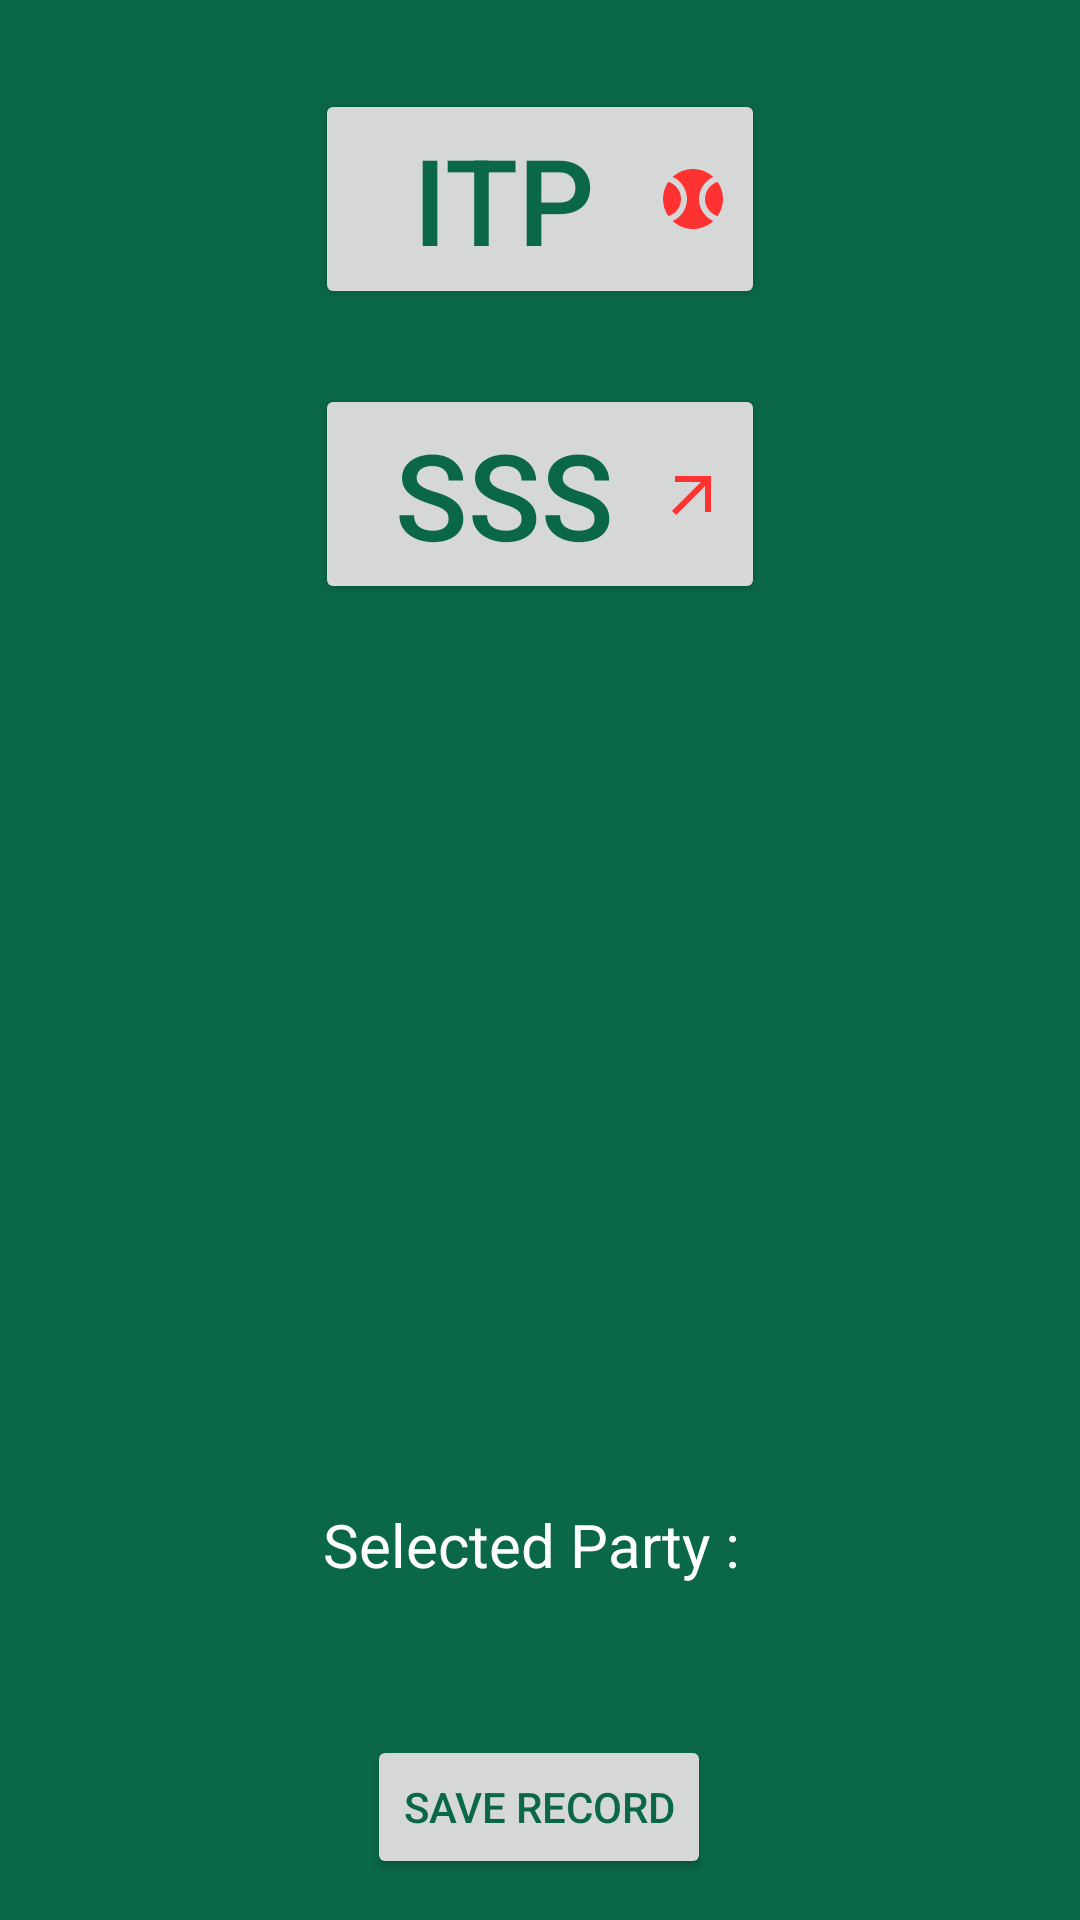

Reconstruct the res/layout file that produces this screen, plus the resources it refers to.
<!-- AndroidManifest.xml: application theme Theme.AppCompat.Light.NoActionBar -->
<!-- res/layout/activity_voting.xml -->
<?xml version="1.0" encoding="utf-8"?>
<androidx.constraintlayout.widget.ConstraintLayout xmlns:android="http://schemas.android.com/apk/res/android"
    xmlns:app="http://schemas.android.com/apk/res-auto"
    xmlns:tools="http://schemas.android.com/tools"
    android:id="@+id/fingerlayout"
    android:layout_width="match_parent"
    android:layout_height="match_parent"
    android:background="@color/my_primary"
    tools:context=".VotingActivity">
    <LinearLayout
        android:layout_width="match_parent"
        android:layout_height="match_parent"
        android:gravity="center"
        android:orientation="vertical">
        <Button
            android:id="@+id/party1Button"
            android:layout_width="150dp"
            android:layout_height="wrap_content"
            android:layout_marginTop="16dp"
            android:textSize="40sp"
            android:layout_centerHorizontal="true"
            android:text="ITP"
            android:drawableEnd="@drawable/pti_icon"
            android:textColor="@color/my_primary"
            app:layout_constraintTop_toTopOf="parent"
            app:layout_constraintStart_toStartOf="parent"
            app:layout_constraintEnd_toEndOf="parent"/>

        <Button
            android:id="@+id/party2Button"
            android:layout_width="150dp"
            android:layout_height="wrap_content"
            android:textSize="40sp"
            android:layout_marginTop="25dp"
            android:layout_centerHorizontal="true"
            android:text="SSS"
            android:drawableEnd="@drawable/arrow_icon"
            android:textColor="@color/my_primary"
            app:layout_constraintStart_toStartOf="parent"
            app:layout_constraintEnd_toEndOf="parent"/>


        <LinearLayout
            android:layout_gravity="center"
            android:layout_width="wrap_content"
            android:orientation="vertical"
            android:layout_marginTop="300dp"
            android:layout_height="wrap_content">
            <LinearLayout
                android:layout_width="wrap_content"

                android:orientation="horizontal"
                android:layout_height="wrap_content">
            <TextView
                android:layout_marginBottom="50dp"
                android:layout_width="wrap_content"
                android:textSize="20dp"
                android:textColor="@color/white"
                android:text="Selected Party : "
                android:layout_height="wrap_content">

            </TextView>
            <TextView
                android:id="@+id/selectedone"
                android:layout_marginBottom="50dp"
                android:layout_width="wrap_content"
                android:textSize="20dp"
                android:textColor="@color/white"
                android:text=""
                android:layout_height="wrap_content">

            </TextView>
            </LinearLayout>
            <Button
                android:layout_gravity="center"
                android:id="@+id/saveRecordButton"
                android:layout_width="wrap_content"
                android:layout_height="wrap_content"
                android:layout_centerHorizontal="true"
                android:text="Save Record"
                android:textColor="@color/my_primary"

                app:layout_constraintEnd_toEndOf="parent"
                app:layout_constraintStart_toStartOf="parent"
                tools:layout_editor_absoluteY="310dp" />
        </LinearLayout>

    </LinearLayout>

</androidx.constraintlayout.widget.ConstraintLayout>
<!-- resources referenced by this layout -->
<resources>
  <color name="my_primary">#0A6847</color>
  <color name="white">#FFFFFFFF</color>
  <!-- drawable arrow_icon (drawable) -->
  <vector xmlns:android="http://schemas.android.com/apk/res/android" android:height="24dp" android:tint="#FF3232" android:viewportHeight="24" android:viewportWidth="24" android:width="24dp">
        
      <path android:fillColor="@android:color/white" android:pathData="M6,6l0,2l8.59,0l-9.59,9.59l1.41,1.41l9.59,-9.59l0,8.59l2,0l0,-12z"/>
      
  </vector>
  <!-- drawable pti_icon (drawable) -->
  <vector xmlns:android="http://schemas.android.com/apk/res/android" android:height="24dp" android:tint="#FF3232" android:viewportHeight="24" android:viewportWidth="24" android:width="24dp">
        
      <path android:fillColor="@android:color/white" android:pathData="M3.81,6.28C2.67,7.9 2,9.87 2,12s0.67,4.1 1.81,5.72C6.23,16.95 8,14.68 8,12S6.23,7.05 3.81,6.28z"/>
        
      <path android:fillColor="@android:color/white" android:pathData="M20.19,6.28C17.77,7.05 16,9.32 16,12s1.77,4.95 4.19,5.72C21.33,16.1 22,14.13 22,12S21.33,7.9 20.19,6.28z"/>
        
      <path android:fillColor="@android:color/white" android:pathData="M14,12c0,-3.28 1.97,-6.09 4.79,-7.33C17.01,3.02 14.63,2 12,2S6.99,3.02 5.21,4.67C8.03,5.91 10,8.72 10,12s-1.97,6.09 -4.79,7.33C6.99,20.98 9.37,22 12,22s5.01,-1.02 6.79,-2.67C15.97,18.09 14,15.28 14,12z"/>
      
  </vector>
</resources>
